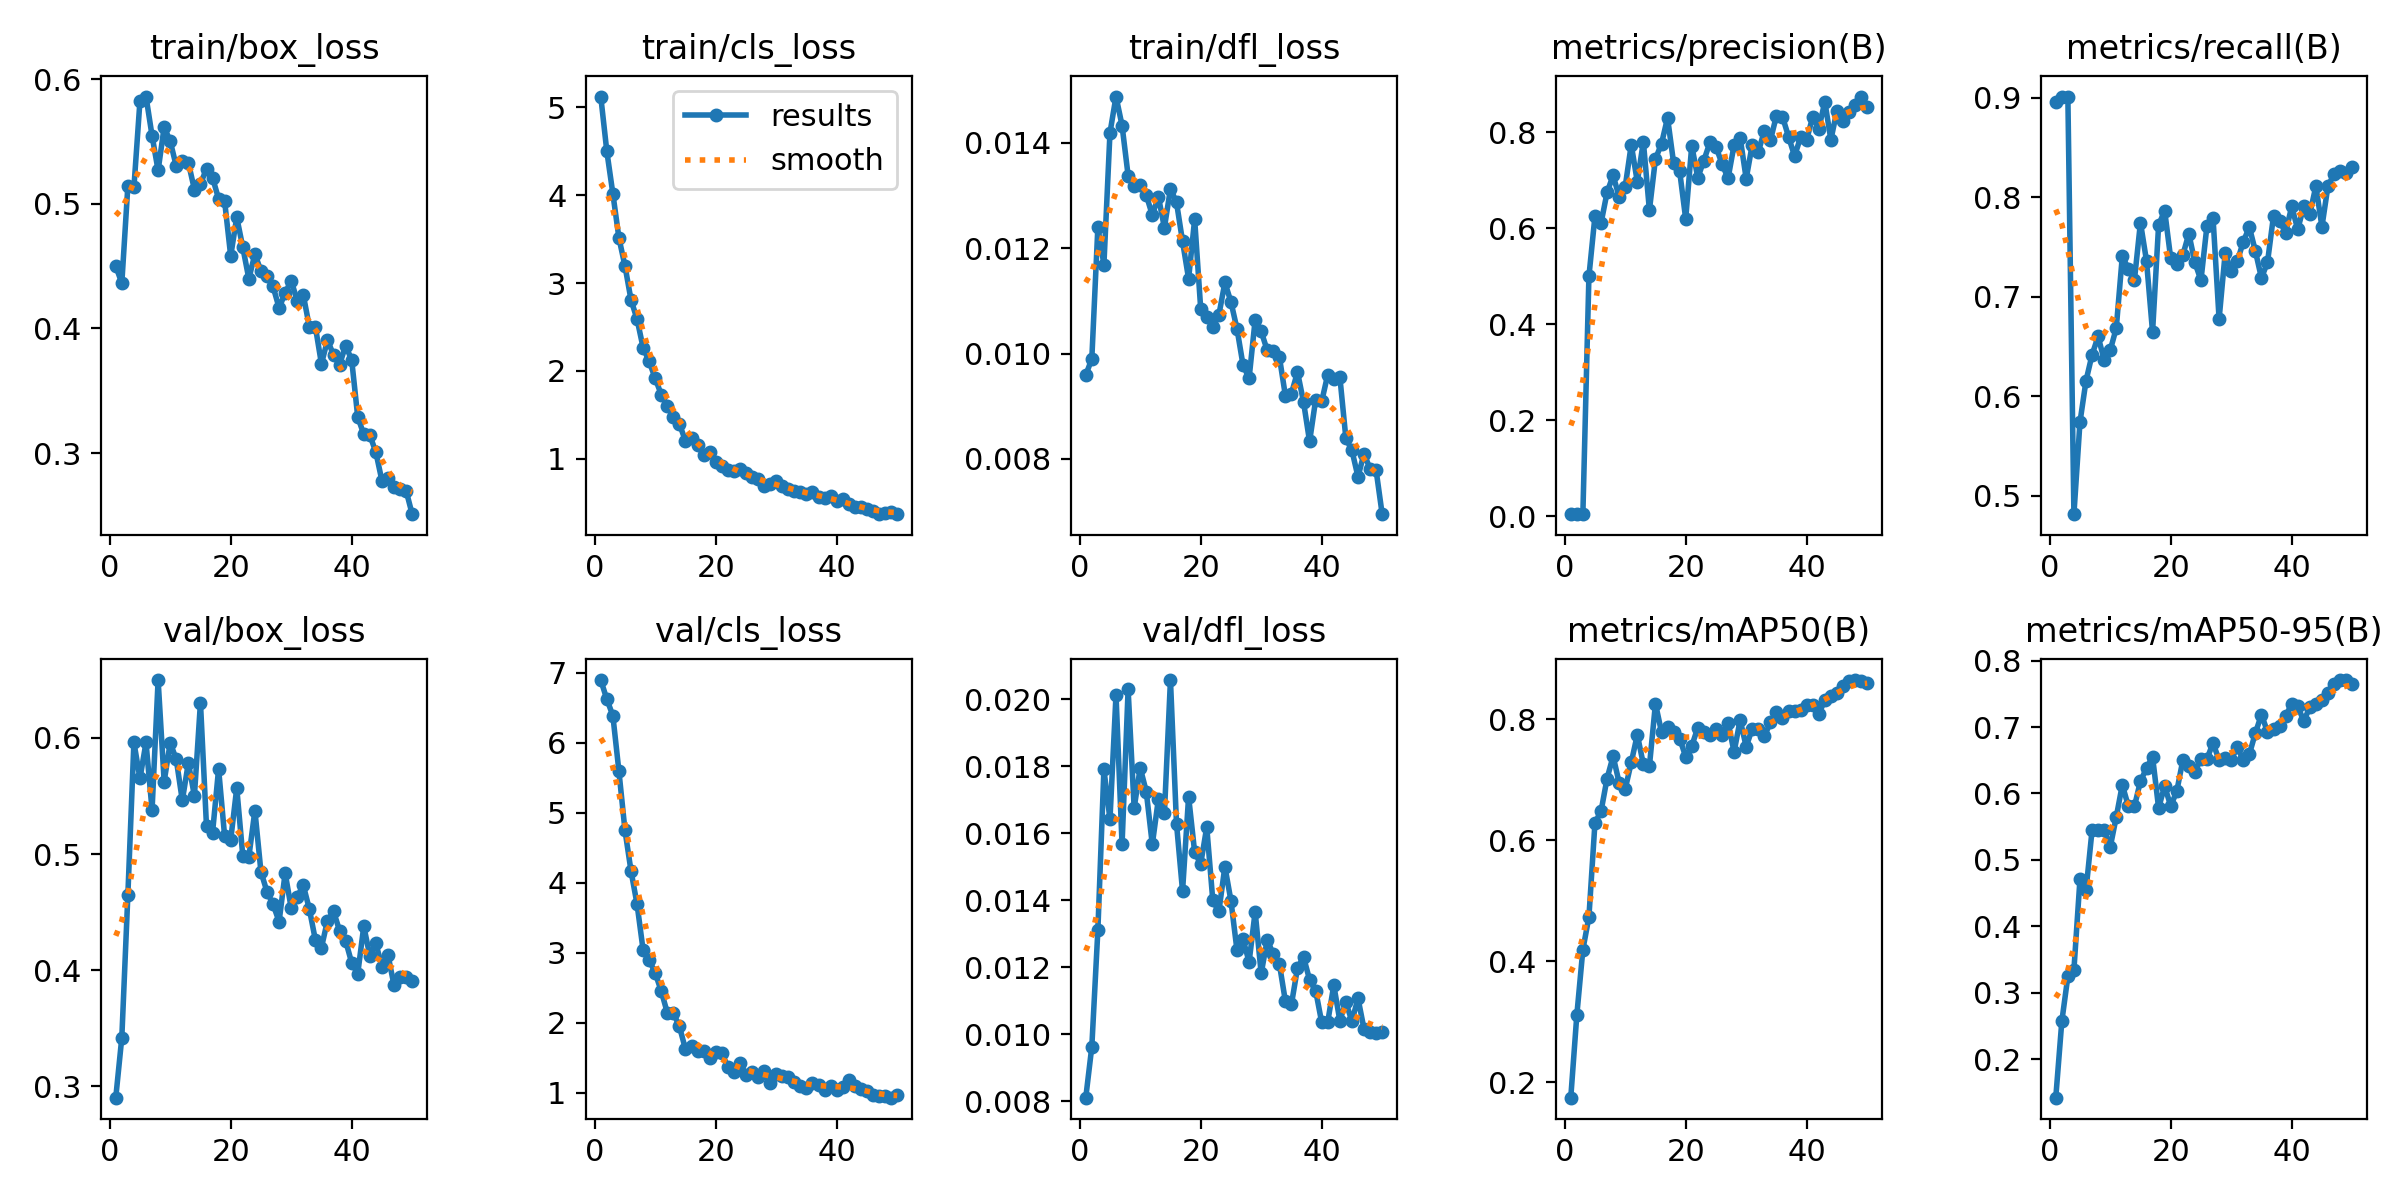

Values plotted in this chart, from the file beside it:
epoch, time, train/box_loss, train/cls_loss, train/dfl_loss, metrics/precision(B), metrics/recall(B), metrics/mAP50(B), metrics/mAP50-95(B), val/box_loss, val/cls_loss, val/dfl_loss, lr/pg0, lr/pg1, lr/pg2
1, 5.583, 0.45, 5.125, 0.00959, 0.00476, 0.8958, 0.1743, 0.1419, 0.2901, 6.895, 0.00811, 0.0003334, 0.0003334, 0.0003334
2, 10.73, 0.4363, 4.502, 0.0099, 0.00475, 0.901, 0.3106, 0.2568, 0.3419, 6.623, 0.00963, 0.0006705, 0.0006705, 0.0006705
3, 15.91, 0.5143, 4.019, 0.0124, 0.00469, 0.901, 0.4188, 0.3245, 0.4648, 6.386, 0.01311, 0.0009943, 0.0009943, 0.0009943
4, 21.05, 0.513, 3.515, 0.01169, 0.4995, 0.4816, 0.4729, 0.3343, 0.5962, 5.594, 0.01791, 0.001305, 0.001305, 0.001305
5, 26.07, 0.5825, 3.196, 0.01419, 0.6252, 0.5739, 0.6286, 0.4706, 0.5652, 4.75, 0.01642, 0.00154, 0.00154, 0.00154
6, 32.05, 0.586, 2.809, 0.01488, 0.6103, 0.6156, 0.6473, 0.4542, 0.5961, 4.168, 0.02014, 0.001509, 0.001509, 0.001509
7, 37.09, 0.5545, 2.589, 0.01433, 0.6744, 0.6417, 0.7017, 0.5446, 0.538, 3.694, 0.01567, 0.001477, 0.001477, 0.001477
8, 42.6, 0.5267, 2.265, 0.01338, 0.7098, 0.6601, 0.7386, 0.5446, 0.6499, 3.039, 0.0203, 0.001445, 0.001445, 0.001445
9, 48.03, 0.5615, 2.109, 0.01319, 0.6654, 0.6365, 0.6946, 0.5448, 0.5624, 2.896, 0.01676, 0.001414, 0.001414, 0.001414
10, 53.17, 0.5502, 1.915, 0.0132, 0.6864, 0.6461, 0.6842, 0.5191, 0.5959, 2.711, 0.01796, 0.001382, 0.001382, 0.001382
11, 58.17, 0.5302, 1.73, 0.01301, 0.7738, 0.6684, 0.7282, 0.5646, 0.5816, 2.453, 0.01725, 0.00135, 0.00135, 0.00135
12, 63.28, 0.5345, 1.601, 0.01263, 0.6965, 0.7406, 0.774, 0.613, 0.5462, 2.143, 0.01567, 0.001319, 0.001319, 0.001319
13, 68.33, 0.533, 1.469, 0.01298, 0.7801, 0.7281, 0.7253, 0.5808, 0.5786, 2.137, 0.01702, 0.001287, 0.001287, 0.001287
14, 73.45, 0.5114, 1.397, 0.01239, 0.6375, 0.7166, 0.722, 0.5805, 0.5502, 1.949, 0.0166, 0.001255, 0.001255, 0.001255
15, 78.5, 0.5161, 1.204, 0.01313, 0.7442, 0.7745, 0.8254, 0.6186, 0.6305, 1.623, 0.02058, 0.001224, 0.001224, 0.001224
16, 83.67, 0.5279, 1.241, 0.01287, 0.7758, 0.736, 0.7786, 0.6378, 0.5238, 1.667, 0.01629, 0.001192, 0.001192, 0.001192
17, 89.08, 0.5208, 1.151, 0.01213, 0.8298, 0.6646, 0.7872, 0.6554, 0.5184, 1.596, 0.01428, 0.00116, 0.00116, 0.00116
18, 94.15, 0.504, 1.047, 0.01142, 0.7358, 0.7719, 0.7783, 0.5782, 0.5733, 1.594, 0.0171, 0.001129, 0.001129, 0.001129
19, 99.19, 0.5018, 1.071, 0.01255, 0.7186, 0.7865, 0.7677, 0.6111, 0.5151, 1.495, 0.01544, 0.001097, 0.001097, 0.001097
20, 104.2, 0.4581, 0.9629, 0.01085, 0.6193, 0.7385, 0.7379, 0.5812, 0.5122, 1.588, 0.01509, 0.001065, 0.001065, 0.001065
21, 109.8, 0.4892, 0.9119, 0.0107, 0.7718, 0.7333, 0.7554, 0.6032, 0.5569, 1.573, 0.01619, 0.001034, 0.001034, 0.001034
22, 115, 0.465, 0.8671, 0.0105, 0.705, 0.7418, 0.7856, 0.6498, 0.4984, 1.368, 0.014, 0.001002, 0.001002, 0.001002
23, 120.1, 0.4398, 0.8568, 0.01073, 0.7408, 0.7633, 0.7789, 0.6417, 0.4975, 1.292, 0.01367, 0.0009702, 0.0009702, 0.0009702
24, 125.2, 0.4597, 0.8809, 0.01135, 0.7785, 0.7344, 0.7744, 0.6328, 0.5374, 1.428, 0.01501, 0.0009385, 0.0009385, 0.0009385
25, 130.2, 0.4461, 0.8427, 0.01098, 0.7694, 0.7165, 0.7828, 0.6524, 0.4847, 1.259, 0.01399, 0.0009068, 0.0009068, 0.0009068
26, 135.2, 0.4424, 0.7866, 0.01047, 0.7342, 0.7715, 0.7729, 0.6522, 0.4675, 1.302, 0.01251, 0.0008752, 0.0008752, 0.0008752
27, 140.4, 0.4336, 0.7742, 0.00978, 0.7036, 0.7789, 0.7941, 0.676, 0.4567, 1.231, 0.01284, 0.0008435, 0.0008435, 0.0008435
28, 145.8, 0.4164, 0.6875, 0.00953, 0.7731, 0.6775, 0.7456, 0.6501, 0.4418, 1.318, 0.01216, 0.0008118, 0.0008118, 0.0008118
29, 150.8, 0.4283, 0.7078, 0.01064, 0.7883, 0.7435, 0.7985, 0.654, 0.4836, 1.136, 0.01366, 0.0007802, 0.0007802, 0.0007802
30, 155.8, 0.4384, 0.7497, 0.01042, 0.703, 0.726, 0.7542, 0.6506, 0.4535, 1.273, 0.01182, 0.0007485, 0.0007485, 0.0007485
31, 160.9, 0.4221, 0.6912, 0.01006, 0.7737, 0.7354, 0.784, 0.6698, 0.4634, 1.243, 0.01283, 0.0007168, 0.0007168, 0.0007168
32, 165.9, 0.4269, 0.6603, 0.01004, 0.7587, 0.7552, 0.7837, 0.6504, 0.473, 1.224, 0.01239, 0.0006851, 0.0006851, 0.0006851
33, 171, 0.4013, 0.6304, 0.00994, 0.8026, 0.77, 0.7713, 0.659, 0.4526, 1.15, 0.01211, 0.0006535, 0.0006535, 0.0006535
34, 176.3, 0.4013, 0.6238, 0.0092, 0.7826, 0.7458, 0.7944, 0.691, 0.4259, 1.09, 0.01099, 0.0006218, 0.0006218, 0.0006218
35, 181.8, 0.3715, 0.5966, 0.00924, 0.8342, 0.7188, 0.8118, 0.7187, 0.4193, 1.072, 0.0109, 0.0005901, 0.0005901, 0.0005901
36, 187, 0.3906, 0.6197, 0.00965, 0.832, 0.7346, 0.8021, 0.693, 0.4427, 1.147, 0.01198, 0.0005584, 0.0005584, 0.0005584
37, 192, 0.3786, 0.5629, 0.00908, 0.7904, 0.7814, 0.8137, 0.6973, 0.4506, 1.11, 0.01231, 0.0005268, 0.0005268, 0.0005268
38, 197.3, 0.371, 0.5486, 0.00833, 0.75, 0.776, 0.8139, 0.7016, 0.434, 1.046, 0.01163, 0.0004951, 0.0004951, 0.0004951
39, 202.4, 0.3861, 0.5791, 0.00912, 0.7898, 0.7644, 0.8151, 0.716, 0.4252, 1.095, 0.01131, 0.0004634, 0.0004634, 0.0004634
40, 207.5, 0.3747, 0.5232, 0.00909, 0.7845, 0.7906, 0.8233, 0.7352, 0.4063, 1.044, 0.01036, 0.0004318, 0.0004318, 0.0004318
41, 214.6, 0.329, 0.541, 0.0096, 0.8319, 0.7677, 0.8225, 0.731, 0.3968, 1.085, 0.01037, 0.0004001, 0.0004001, 0.0004001
42, 219.6, 0.315, 0.4857, 0.00952, 0.807, 0.7906, 0.8081, 0.7093, 0.4378, 1.178, 0.01147, 0.0003684, 0.0003684, 0.0003684
43, 224.6, 0.3144, 0.4468, 0.00956, 0.8631, 0.7833, 0.8314, 0.7299, 0.4122, 1.098, 0.01041, 0.0003367, 0.0003367, 0.0003367
44, 229.6, 0.3006, 0.4509, 0.00839, 0.784, 0.811, 0.8387, 0.7343, 0.423, 1.051, 0.01096, 0.0003051, 0.0003051, 0.0003051
45, 234.6, 0.2777, 0.4299, 0.00816, 0.8446, 0.7703, 0.8435, 0.7405, 0.403, 1.025, 0.01039, 0.0002734, 0.0002734, 0.0002734
46, 239.5, 0.2803, 0.4054, 0.00766, 0.823, 0.8113, 0.8552, 0.7519, 0.413, 0.9626, 0.01108, 0.0002417, 0.0002417, 0.0002417
47, 244.9, 0.273, 0.3685, 0.0081, 0.8423, 0.8229, 0.8631, 0.7646, 0.3869, 0.9601, 0.01016, 0.00021, 0.00021, 0.00021
48, 250.2, 0.2715, 0.3839, 0.00781, 0.8572, 0.8259, 0.8644, 0.7708, 0.3936, 0.9487, 0.01008, 0.0001784, 0.0001784, 0.0001784
49, 255.2, 0.2697, 0.389, 0.00778, 0.874, 0.8247, 0.8633, 0.7702, 0.3938, 0.9303, 0.01004, 0.0001467, 0.0001467, 0.0001467
50, 260.7, 0.251, 0.3711, 0.00695, 0.8519, 0.8308, 0.859, 0.7649, 0.3906, 0.9634, 0.01007, 0.000115, 0.000115, 0.000115
